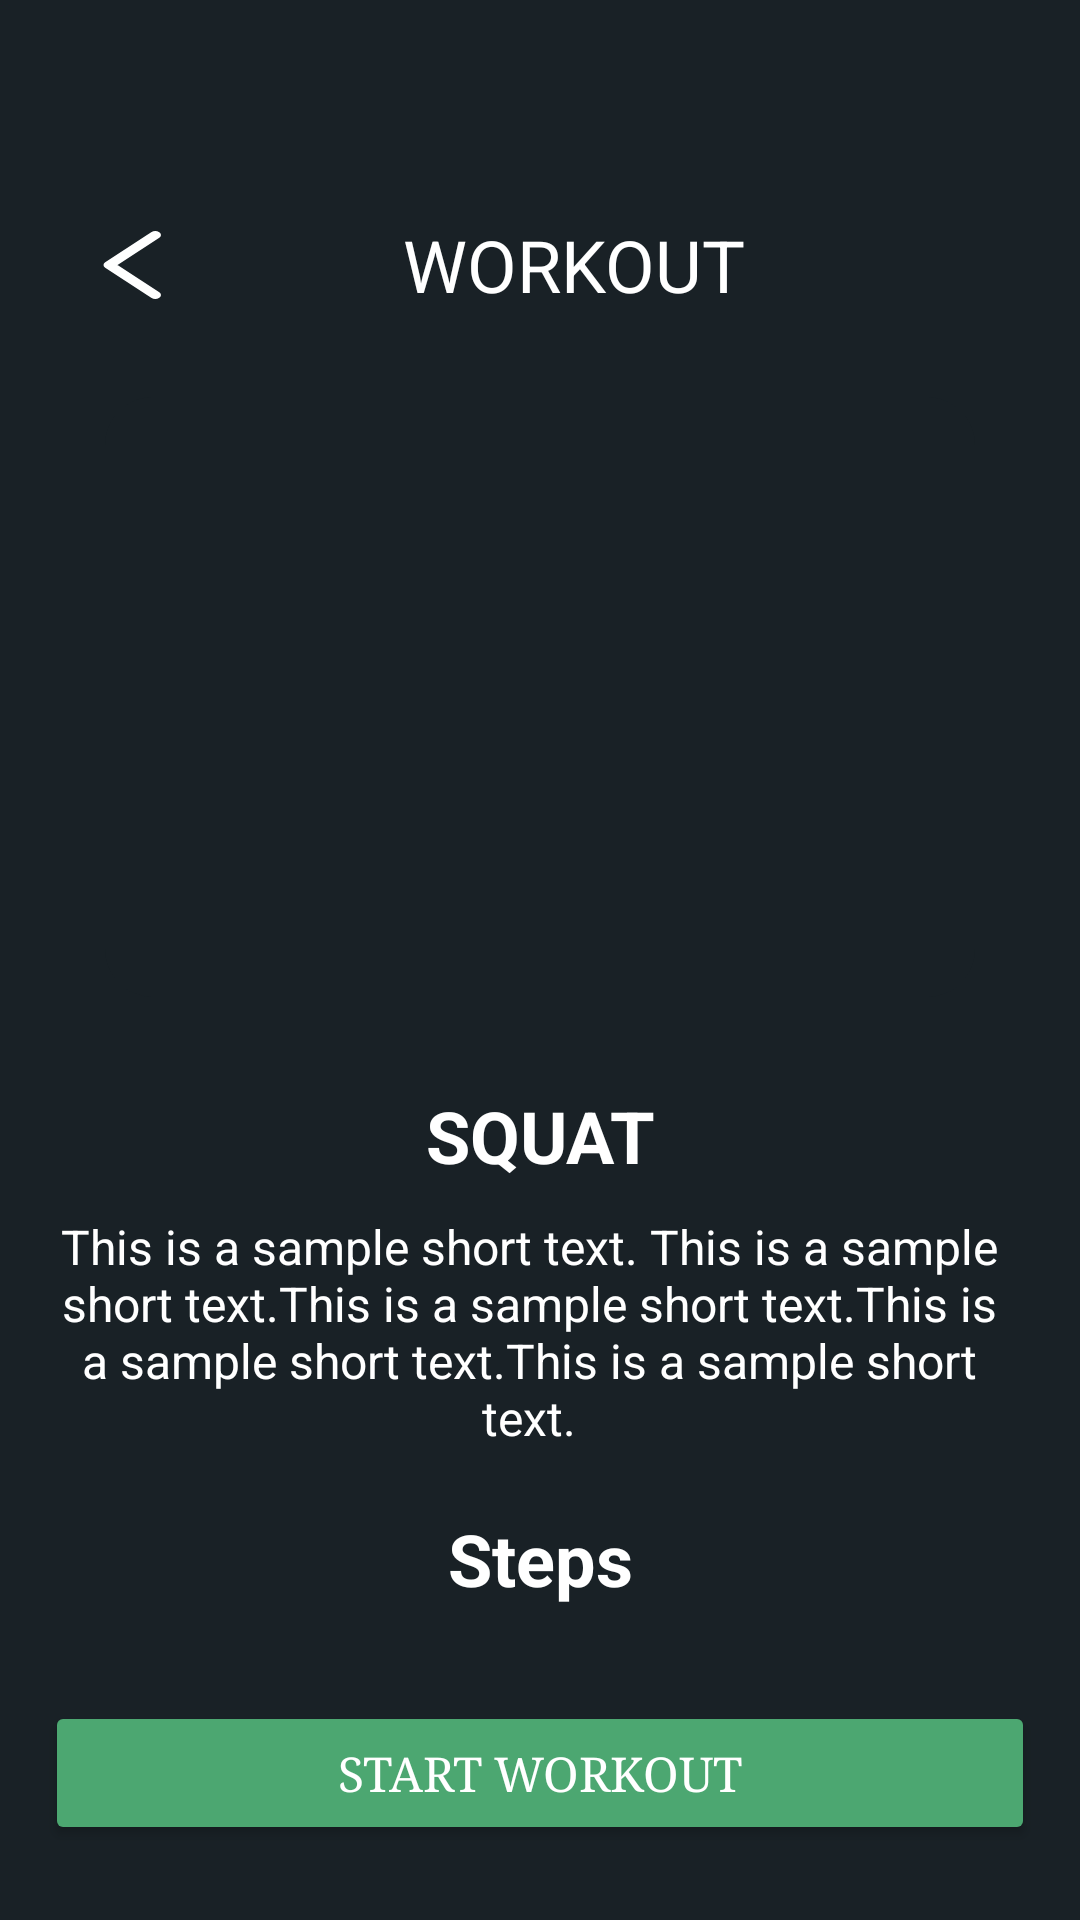

Produce the Android XML layout that renders to this screen, including the resource entries it uses.
<!-- AndroidManifest.xml: application theme Theme.Smartposture -->
<!-- res/layout/fragment_workout_detail.xml -->
<?xml version="1.0" encoding="utf-8"?>
<androidx.constraintlayout.widget.ConstraintLayout
    xmlns:android="http://schemas.android.com/apk/res/android"
    xmlns:app="http://schemas.android.com/apk/res-auto"
    xmlns:tools="http://schemas.android.com/tools"
    android:layout_width="match_parent"
    android:layout_height="match_parent"
    android:orientation="vertical"
    android:background="@color/bg_dark_blue"
    >

    <ScrollView
        android:id="@+id/workoutDetailScrollView"
        android:layout_width="match_parent"
        android:layout_height="wrap_content"
        android:paddingLeft="15dp"
        android:paddingRight="15dp"
        android:scrollbars="none"
        app:layout_constraintBottom_toBottomOf="parent"
        app:layout_constraintEnd_toEndOf="parent"
        app:layout_constraintStart_toStartOf="parent"
        app:layout_constraintTop_toTopOf="parent">

        <LinearLayout
            android:layout_width="match_parent"
            android:layout_height="wrap_content"
            android:orientation="vertical">

            <LinearLayout
                android:layout_width="match_parent"
                android:layout_height="wrap_content"
                android:gravity="center"
                >

                <ImageButton
                    android:id="@+id/backButton"
                    android:layout_width="62dp"
                    android:layout_height="wrap_content"
                    android:background="?attr/selectableItemBackgroundBorderless"
                    android:contentDescription="Back"
                    android:padding="8dp"
                    android:scaleType="fitXY"
                    android:src="@drawable/ic_back"
                    app:tint="@color/white" />

                <TextView
                    android:id="@+id/workout_top_title"
                    android:layout_width="match_parent"
                    android:layout_height="68dp"
                    android:gravity="center"
                    android:paddingRight="40dp"
                    android:text="WORKOUT"
                    android:textColor="@color/white"
                    android:textSize="24sp" />
            </LinearLayout>

            <LinearLayout
                android:layout_width="match_parent"
                android:layout_height="wrap_content"
                android:paddingRight="20dp"
                android:paddingLeft="20dp"
                android:layout_marginTop="10dp"
                android:layout_marginBottom="30dp"
                >

                <ImageView
                    android:id="@+id/workoutDetailImage"
                    android:layout_width="match_parent"
                    android:layout_height="200dp"
                    android:scaleType="fitXY"
                    tools:srcCompat="@tools:sample/avatars"
                    android:background="@drawable/rounded_image"/>
            </LinearLayout>
            <LinearLayout
                android:layout_width="match_parent"
                android:layout_height="wrap_content"
                android:orientation="horizontal"
                android:layout_marginBottom="20dp"
                >
                <LinearLayout
                    android:id="@+id/workoutInfo"
                    android:layout_width="match_parent"
                    android:layout_height="wrap_content"
                    android:orientation="vertical"
                    android:visibility="visible"
                    android:layout_weight="1"
                    android:paddingRight="5dp"
                    android:paddingLeft="5dp"
                    >
                    <TextView
                        android:id="@+id/workoutDetailName"
                        android:layout_width="match_parent"
                        android:layout_height="wrap_content"
                        android:layout_marginBottom="10dp"
                        android:gravity="center"
                        android:text="@string/squat"
                        android:textAllCaps="true"
                        android:textColor="@color/white"
                        android:textSize="24sp"
                        android:textStyle="bold" />

                    <TextView
                        android:id="@+id/workoutDetailDescription"
                        android:layout_width="match_parent"
                        android:layout_height="wrap_content"
                        android:gravity="center"
                        android:paddingRight="7dp"
                        android:text="@string/sample_text_long"
                        android:textColor="@color/white"
                        android:textSize="16sp" />
                </LinearLayout>

            </LinearLayout>
            <LinearLayout
                android:id="@+id/workoutGoals"
                android:layout_width="match_parent"
                android:layout_height="match_parent"
                android:layout_weight="2"
                android:visibility="gone"
                android:orientation="vertical"
                android:paddingRight="5dp"
                android:paddingLeft="5dp"
                android:layout_marginBottom="20dp"
                >
                <TextView
                    android:layout_width="match_parent"
                    android:layout_height="wrap_content"
                    android:layout_marginBottom="10dp"
                    android:text="GOALS"
                    android:gravity="center"
                    android:textColor="@color/white"
                    android:textSize="24sp"
                    android:textStyle="bold"
                    />
                <LinearLayout
                    android:layout_width="match_parent"
                    android:layout_height="wrap_content"
                    android:orientation="horizontal"
                    android:gravity="center"
                    >
                    <TextView
                        android:layout_width="wrap_content"
                        android:layout_height="wrap_content"
                        android:text="Repetition: "
                        android:textColor="@color/white"
                        android:textSize="16sp"
                        />
                    <TextView
                        android:id="@+id/repetitionGoal"
                        android:layout_width="wrap_content"
                        android:layout_height="wrap_content"
                        android:text="2"
                        android:textColor="@color/white"
                        android:textSize="16sp"
                        />
                </LinearLayout>

            </LinearLayout>
            <TextView
                android:layout_width="match_parent"
                android:layout_height="wrap_content"
                android:gravity="center"
                android:text="@string/steps"
                android:textColor="@color/white"
                android:textSize="24sp"
                android:textStyle="bold" />

            <androidx.recyclerview.widget.RecyclerView
                android:id="@+id/stepsRecyclerView"
                android:layout_width="match_parent"
                android:layout_height="wrap_content"
                android:paddingTop="15dp"
                android:paddingBottom="15dp"
                android:layout_marginBottom="20dp"
                tools:listitem="@layout/item_workout_detail_step" />

        </LinearLayout>
    </ScrollView>

    <Button
        android:id="@+id/startButton"
        android:layout_width="0dp"
        android:layout_height="wrap_content"
        android:layout_marginStart="15dp"
        android:layout_marginEnd="15dp"
        android:layout_marginBottom="25dp"
        android:textColor="@android:color/white"
        android:backgroundTint="@color/green"
        android:paddingLeft="16dp"
        android:paddingRight="16dp"
        android:paddingTop="12dp"
        android:paddingBottom="12dp"
        android:textSize="16sp"
        android:typeface="serif"
        android:elevation="4dp"
        android:shadowColor="@color/black"
        android:text="Start Workout"
        app:layout_constraintBottom_toBottomOf="parent"
        app:layout_constraintStart_toStartOf="parent"
        app:layout_constraintEnd_toEndOf="parent"/>

</androidx.constraintlayout.widget.ConstraintLayout>
<!-- res/layout/item_workout_detail_step.xml (included above) -->
<?xml version="1.0" encoding="utf-8"?>
<androidx.cardview.widget.CardView
    xmlns:android="http://schemas.android.com/apk/res/android"
    xmlns:app="http://schemas.android.com/apk/res-auto"
    android:layout_width="match_parent"
    android:layout_height="wrap_content"
    android:layout_marginBottom="10dp"
    app:cardBackgroundColor="@color/white"
    app:cardCornerRadius="20dp"
    app:cardElevation="2dp"
    app:cardPreventCornerOverlap="true"
    >

    <TextView
        android:id="@+id/workoutDetailStep"
        android:layout_width="match_parent"
        android:layout_height="wrap_content"
        android:background="@drawable/bg_card_workout_step"
        android:text="@string/sample_text_long"
        android:textColor="@color/white"
        android:textSize="16sp"
        android:gravity="start|center_vertical"
        android:padding="15sp"
    />

</androidx.cardview.widget.CardView>
<!-- resources referenced by this layout -->
<resources>
  <color name="bg_dark_blue">#192126</color>
  <color name="black">#FF000000</color>
  <color name="green">#4CA771</color>
  <color name="white">#FFFFFFFF</color>
  <!-- drawable bg_card_workout_step (drawable) -->
  <?xml version="1.0" encoding="utf-8"?>
  <shape xmlns:android="http://schemas.android.com/apk/res/android"
      android:shape="rectangle">
      <solid android:color="#384046" />
      <corners
          android:radius="2dp" />
  </shape>
  <!-- drawable ic_back (drawable) -->
  <vector xmlns:android="http://schemas.android.com/apk/res/android" android:height="30dp" android:viewportHeight="24" android:viewportWidth="24" android:width="30dp">
        
      <path android:fillColor="#00000000" android:pathData="M15,20L7,12L15,4" android:strokeColor="#000000" android:strokeLineCap="round" android:strokeLineJoin="round" android:strokeWidth="2"/>
      
  </vector>
  <!-- drawable rounded_image (drawable) -->
  <shape xmlns:android="http://schemas.android.com/apk/res/android">
      <corners android:radius="16dp" />
      <solid android:color="@color/bg_dark_blue" />
  </shape>
  <string name="sample_text_long">This is a sample short text. This is a sample short text.This is a sample short text.This is a sample short text.This is a sample short text.</string>
  <string name="squat">Squat</string>
  <string name="steps">Steps</string>
  <style name="Theme.Smartposture" parent="Base.Theme.Smartposture" />
  <style name="Base.Theme.Smartposture" parent="Theme.Material3.DayNight.NoActionBar">
          
          
      </style>
</resources>
